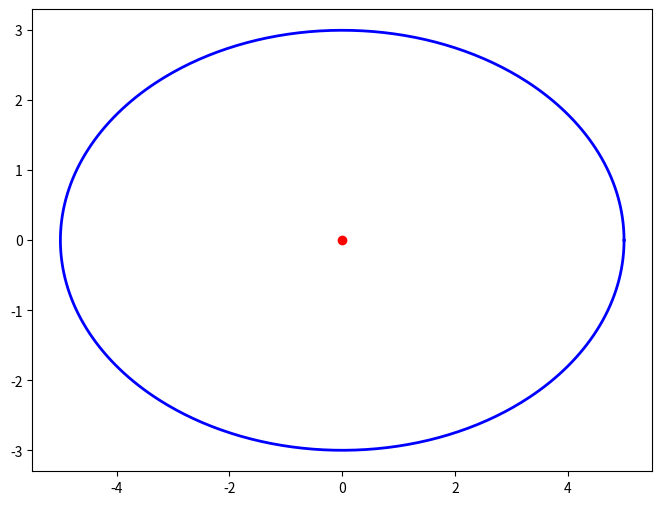

Write the Python code that produced this figure.
import matplotlib.pyplot as plt
import numpy as np

# Parâmetros da elipse
h, k = 0, 0  # Centro da elipse (h, k)
a = 5        # Semieixo maior (horizontal)
b = 3        # Semieixo menor (vertical)

# Ângulo t variando de 0 a 2π
t = np.linspace(0, 2 * np.pi, 500)

# Equações paramétricas da elipse
x = h + a * np.cos(t)
y = k + b * np.sin(t)

# Configuração do gráfico
plt.figure(figsize=(8, 6))
plt.plot(x, y, label=f'Elipse: a={a}, b={b}', color='blue', linewidth=2)
plt.plot(h, k, 'ro', label='Centro (0,0)')  # Plota o ponto do centro
